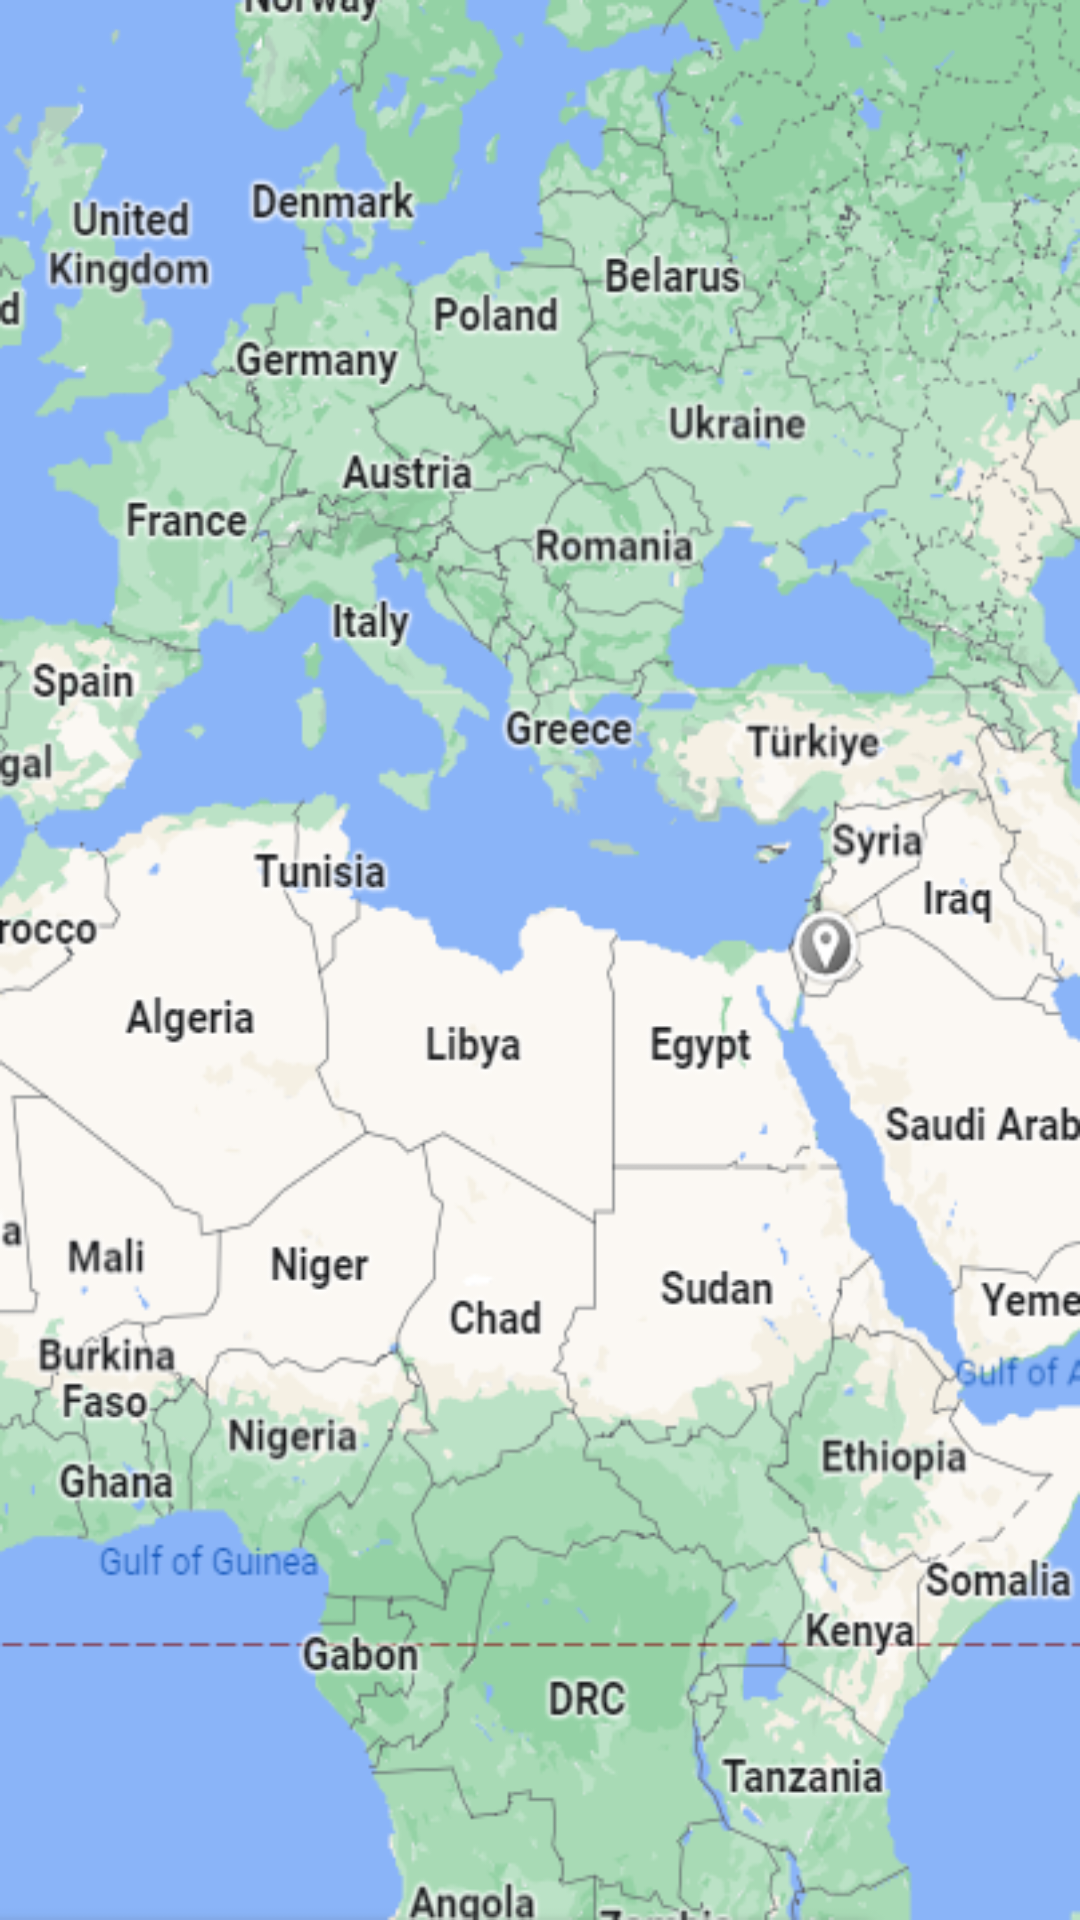

Reconstruct the res/layout file that produces this screen, plus the resources it refers to.
<!-- AndroidManifest.xml: application theme Theme.StarrCarr -->
<!-- res/layout/fragment_home.xml -->
<?xml version="1.0" encoding="utf-8"?>
<androidx.constraintlayout.widget.ConstraintLayout xmlns:android="http://schemas.android.com/apk/res/android"
    xmlns:app="http://schemas.android.com/apk/res-auto"
    xmlns:tools="http://schemas.android.com/tools"
    android:layout_width="match_parent"
    android:layout_height="match_parent"
    android:background="@drawable/maps"
    tools:context=".ui.home.HomeFragment">

</androidx.constraintlayout.widget.ConstraintLayout>
<!-- resources referenced by this layout -->
<resources>
  <!-- drawable maps: png bitmap (drawable, 153723 bytes) -->
  <style name="Theme.StarrCarr" parent="Theme.MaterialComponents.DayNight.DarkActionBar">
          
          <item name="colorPrimary">#000000</item>
          <item name="colorPrimaryVariant">@color/black</item>
          <item name="colorOnPrimary">@color/white</item>
          
          <item name="colorSecondary">@color/teal_200</item>
          <item name="colorSecondaryVariant">@color/teal_700</item>
          <item name="colorOnSecondary">@color/black</item>
          
          <item name="android:statusBarColor">?attr/colorPrimaryVariant</item>
          
      </style>
  <color name="black">#FF000000</color>
  <color name="white">#FFFFFFFF</color>
  <color name="teal_200">#FF03DAC5</color>
  <color name="teal_700">#FF018786</color>
</resources>
